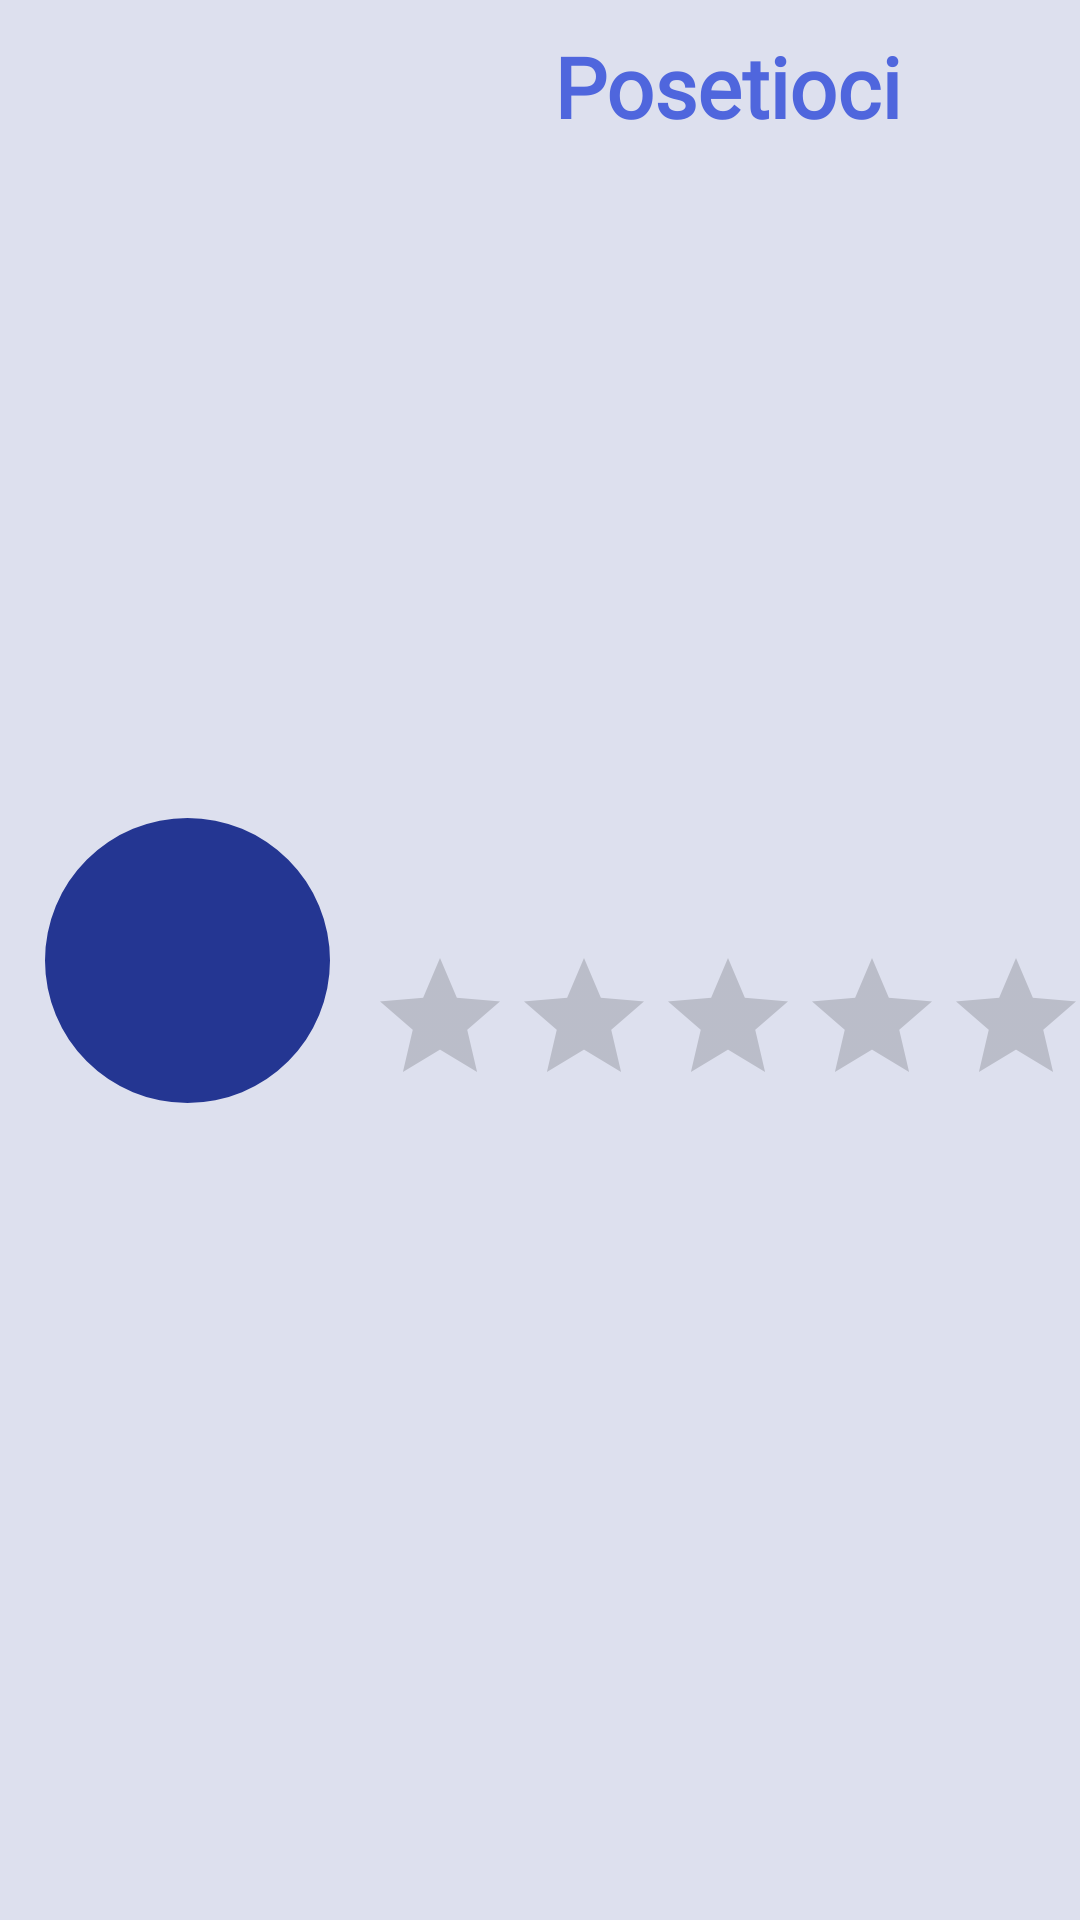

Write the Android layout XML for this screen, with the resource values it uses.
<!-- AndroidManifest.xml: application theme Theme.PetPal -->
<!-- res/layout/event_dog_item.xml -->
<?xml version="1.0" encoding="utf-8"?>
<androidx.constraintlayout.widget.ConstraintLayout xmlns:android="http://schemas.android.com/apk/res/android"
    xmlns:app="http://schemas.android.com/apk/res-auto"
    xmlns:tools="http://schemas.android.com/tools"
    android:id="@+id/constraint_event_dog_item"
    android:layout_width="match_parent"
    android:layout_height="wrap_content"
    android:background="@color/white">

    <com.google.android.material.imageview.ShapeableImageView
        android:id="@+id/image_event_dog_item_Profile"
        android:layout_width="125dp"
        android:layout_height="125dp"
        android:background="@color/blue"
        android:padding="15dp"
        android:scaleType="centerCrop"
        app:layout_constraintBottom_toBottomOf="parent"
        app:layout_constraintStart_toStartOf="parent"
        app:layout_constraintTop_toTopOf="parent"
        app:shapeAppearance="@style/Input.Login.Design" />

    <TextView
        android:id="@+id/text_event_dog_item_Name"
        android:layout_width="wrap_content"
        android:layout_height="wrap_content"
        android:layout_marginTop="10dp"
        android:fontFamily="@font/baloo_bhai_2"
        android:text="@string/eventTitleList"
        android:textColor="@color/blue_medium"
        android:textSize="28sp"
        android:textStyle="bold"
        app:layout_constraintEnd_toEndOf="parent"
        app:layout_constraintStart_toEndOf="@+id/image_event_dog_item_Profile"
        app:layout_constraintTop_toTopOf="parent" />

    <RatingBar
        android:id="@+id/ratingBar_event_dot_item_rate"
        android:layout_width="wrap_content"
        android:layout_height="wrap_content"
        android:isIndicator="true"
        android:layout_marginStart="5dp"
        android:layout_marginTop="5dp"
        android:layout_marginEnd="5dp"
        android:layout_marginBottom="5dp"
        app:layout_constraintBottom_toBottomOf="parent"
        app:layout_constraintEnd_toEndOf="parent"
        app:layout_constraintStart_toEndOf="@+id/image_event_dog_item_Profile"
        app:layout_constraintTop_toBottomOf="@+id/text_event_dog_item_Name" />

</androidx.constraintlayout.widget.ConstraintLayout>
<!-- resources referenced by this layout -->
<resources>
  <color name="blue">#FF243692</color>
  <color name="blue_medium">#4F66DD</color>
  <color name="white">#FFDDE0EE</color>
  <string name="eventTitleList"><b>Posetioci</b></string>
  <style name="Input.Login.Design" parent="">
          <item name="cornerSize">50%</item>
          <item name="cornerFamily">rounded</item>
      </style>
  <style name="Theme.PetPal" parent="Theme.MaterialComponents.DayNight.DarkActionBar">
          
          <item name="colorPrimary">@color/purple_500</item>
          <item name="colorPrimaryVariant">@color/purple_700</item>
          <item name="colorOnPrimary">@color/white</item>
          
          <item name="colorSecondary">@color/teal_200</item>
          <item name="colorSecondaryVariant">@color/teal_700</item>
          <item name="colorOnSecondary">@color/black</item>
          
          <item name="windowActionBar">false</item>
          <item name="windowNoTitle">true</item>
          <item name="android:windowFullscreen">true</item>
          <item name="android:textColorHint">@color/opacity_black</item>
          <item name="android:statusBarColor" tools:targetApi="l">?attr/colorPrimaryVariant</item>
          
      </style>
  <color name="purple_500">#FF6200EE</color>
  <color name="purple_700">#FF3700B3</color>
  <color name="teal_200">#FF03DAC5</color>
  <color name="teal_700">#FF018786</color>
  <color name="black">#FF000000</color>
  <color name="opacity_black">#80000000</color>
</resources>
